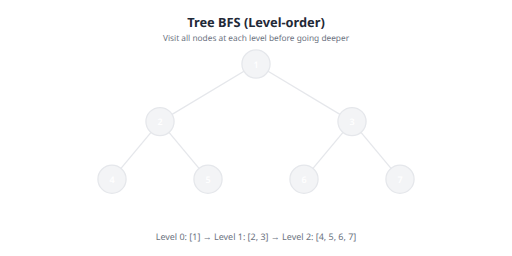
t = 0.00 s
t = 0.90 s: frame unchanged from t = 0.00 s, image omitted
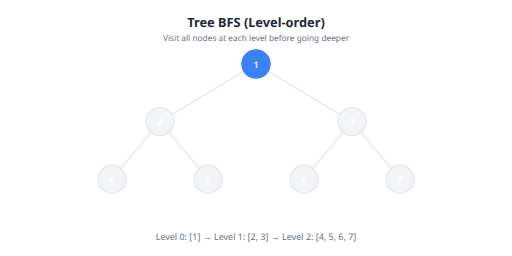
t = 2.04 s
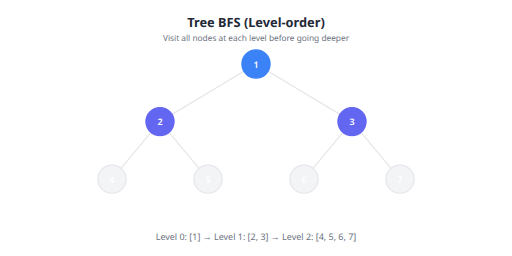
t = 3.06 s
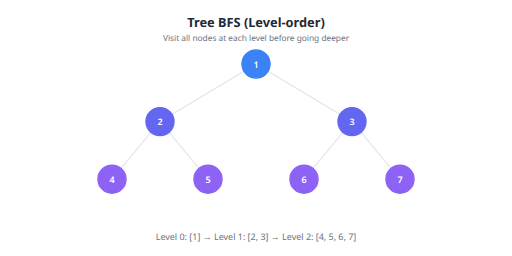
t = 3.96 s
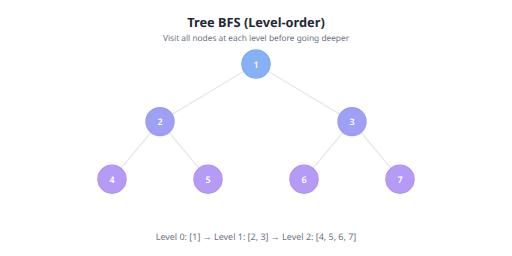
t = 5.10 s

The animated SVG that drew these frames (rendered in a browser with its animation timeline set to each time). Animation: 3 CSS @keyframes rules; one cycle of 6.00 s, repeats indefinitely.

<svg xmlns="http://www.w3.org/2000/svg" viewBox="0 0 800 400" width="800" height="400">
  <defs>
    <marker id="arrow" viewBox="0 0 10 10" refX="9" refY="5" markerWidth="6" markerHeight="6" orient="auto-start-reverse">
    <path d="M 0 0 L 10 5 L 0 10 z" fill="#1f2937"/>
  </marker>
    <marker id="arrow-green" viewBox="0 0 10 10" refX="9" refY="5" markerWidth="6" markerHeight="6" orient="auto-start-reverse">
    <path d="M 0 0 L 10 5 L 0 10 z" fill="#10b981"/>
  </marker>
    <marker id="arrow-blue" viewBox="0 0 10 10" refX="9" refY="5" markerWidth="6" markerHeight="6" orient="auto-start-reverse">
    <path d="M 0 0 L 10 5 L 0 10 z" fill="#3b82f6"/>
  </marker>
    <marker id="arrow-gray" viewBox="0 0 10 10" refX="9" refY="5" markerWidth="6" markerHeight="6" orient="auto-start-reverse">
    <path d="M 0 0 L 10 5 L 0 10 z" fill="#e5e7eb"/>
  </marker>
  </defs>
  <style>
      .bfs-level-0 {
        animation: bfsLevel0 6s infinite;
      }
      @keyframes bfsLevel0 {
        0%, 20.0% { fill: #f3f4f6; stroke: #e5e7eb; }
        28.0%, 80.0% { fill: #3b82f6; stroke: #3b82f6; }
        100% { fill: #f3f4f6; stroke: #e5e7eb; }
      }
    
      .bfs-level-1 {
        animation: bfsLevel1 6s infinite;
      }
      @keyframes bfsLevel1 {
        0%, 40.0% { fill: #f3f4f6; stroke: #e5e7eb; }
        48.0%, 80.0% { fill: #6366f1; stroke: #6366f1; }
        100% { fill: #f3f4f6; stroke: #e5e7eb; }
      }
    
      .bfs-level-2 {
        animation: bfsLevel2 6s infinite;
      }
      @keyframes bfsLevel2 {
        0%, 60.0% { fill: #f3f4f6; stroke: #e5e7eb; }
        68.0%, 80.0% { fill: #8b5cf6; stroke: #8b5cf6; }
        100% { fill: #f3f4f6; stroke: #e5e7eb; }
      }
    </style>
  <rect width="800" height="400" fill="#ffffff" rx="8"/>
  <text x="400" y="35" fill="#1f2937" font-size="20" text-anchor="middle" dominant-baseline="central" font-weight="700" font-family="system-ui, -apple-system, sans-serif">Tree BFS (Level-order)</text>
<text x="400" y="58" fill="#6b7280" font-size="13" text-anchor="middle" dominant-baseline="central" font-family="system-ui, -apple-system, sans-serif">Visit all nodes at each level before going deeper</text>
<line x1="400" y1="100" x2="250" y2="190" stroke="#e5e7eb" stroke-width="2"/>
<line x1="400" y1="100" x2="550" y2="190" stroke="#e5e7eb" stroke-width="2"/>
<line x1="250" y1="190" x2="175" y2="280" stroke="#e5e7eb" stroke-width="2"/>
<line x1="250" y1="190" x2="325" y2="280" stroke="#e5e7eb" stroke-width="2"/>
<line x1="550" y1="190" x2="475" y2="280" stroke="#e5e7eb" stroke-width="2"/>
<line x1="550" y1="190" x2="625" y2="280" stroke="#e5e7eb" stroke-width="2"/>
<g ><circle cx="400" cy="100" r="22" fill="#f3f4f6" stroke="#e5e7eb" stroke-width="2" class="bfs-level-0"/>
<text x="400" y="100" fill="#fff" font-size="14" text-anchor="middle" dominant-baseline="central" font-weight="600" font-family="system-ui, -apple-system, sans-serif">1</text></g>
<g ><circle cx="250" cy="190" r="22" fill="#f3f4f6" stroke="#e5e7eb" stroke-width="2" class="bfs-level-1"/>
<text x="250" y="190" fill="#fff" font-size="14" text-anchor="middle" dominant-baseline="central" font-weight="600" font-family="system-ui, -apple-system, sans-serif">2</text></g>
<g ><circle cx="550" cy="190" r="22" fill="#f3f4f6" stroke="#e5e7eb" stroke-width="2" class="bfs-level-1"/>
<text x="550" y="190" fill="#fff" font-size="14" text-anchor="middle" dominant-baseline="central" font-weight="600" font-family="system-ui, -apple-system, sans-serif">3</text></g>
<g ><circle cx="175" cy="280" r="22" fill="#f3f4f6" stroke="#e5e7eb" stroke-width="2" class="bfs-level-2"/>
<text x="175" y="280" fill="#fff" font-size="14" text-anchor="middle" dominant-baseline="central" font-weight="600" font-family="system-ui, -apple-system, sans-serif">4</text></g>
<g ><circle cx="325" cy="280" r="22" fill="#f3f4f6" stroke="#e5e7eb" stroke-width="2" class="bfs-level-2"/>
<text x="325" y="280" fill="#fff" font-size="14" text-anchor="middle" dominant-baseline="central" font-weight="600" font-family="system-ui, -apple-system, sans-serif">5</text></g>
<g ><circle cx="475" cy="280" r="22" fill="#f3f4f6" stroke="#e5e7eb" stroke-width="2" class="bfs-level-2"/>
<text x="475" y="280" fill="#fff" font-size="14" text-anchor="middle" dominant-baseline="central" font-weight="600" font-family="system-ui, -apple-system, sans-serif">6</text></g>
<g ><circle cx="625" cy="280" r="22" fill="#f3f4f6" stroke="#e5e7eb" stroke-width="2" class="bfs-level-2"/>
<text x="625" y="280" fill="#fff" font-size="14" text-anchor="middle" dominant-baseline="central" font-weight="600" font-family="system-ui, -apple-system, sans-serif">7</text></g>
<text x="400" y="370" fill="#6b7280" font-size="14" text-anchor="middle" dominant-baseline="central" font-family="system-ui, -apple-system, sans-serif">Level 0: [1] → Level 1: [2, 3] → Level 2: [4, 5, 6, 7]</text>
</svg>